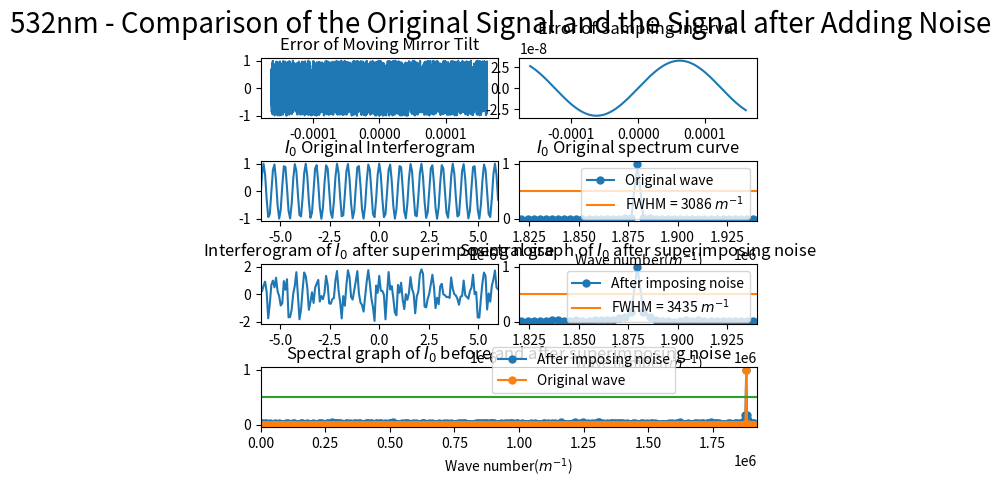

Write the Python code that produced this figure.
import numpy as np
import matplotlib.pyplot as plt
from scipy.fftpack import fft
from pylab import *
import matplotlib.gridspec as gridspec
import random

##########################################################################
# 本程序模拟动镜倾斜误差影响下的傅里叶变换光谱测量系统的光谱测量曲线
# 程序具体参数如下：
#   - 采样间隔选取 79.1nm
#   - 干涉图波长选取 532nm
#   - 干涉图采样点数选取 2^12（该点数下仿真图像最佳）
#   - 倾斜误差为随机噪声，采样干涉误差为正弦噪声
##########################################################################

def GetFFT(I0, Iw0, n0):
    Y0 = 2*abs(fft(I0,n0))
    Y0_max = max(Y0);
    Y0 = Y0/Y0_max
    Y0 = Y0[:int(n0/2)]

    Yw0 = 2*abs(fft(Iw0,n0))
    Yw0_max = max(Yw0);
    Yw0 = Yw0/Yw0_max
    Yw0 = Yw0[:int(n0/2)]
    return Y0, Yw0

# 波长为532nm
laimda0 = 532*10**(-9)
# 79.1nm的采样间隔 
i = 79.1*10**(-9)
# 中心点的采样频
sigma0 = 1/laimda0
p1 = (-1)*(2**11)*79.1*10**(-9)
# 2**n个点 
p2 = (2**11-1)*79.1*10**(-9)
# 无补零 
x0 = np.arange(p1, p2, i)
n0 = n1 = 2**(int(np.log2(len(x0)))+1)
print("n0 length = %d" %n0)

noise1 = [random.uniform(-1, 1) for _ in range(len(x0))]
noise2 = laimda0/16*np.sin(2*np.pi*(0.4*10**4)*x0)

I0 = np.cos(2*np.pi*sigma0*x0)
I00 = np.cos(2*np.pi*sigma0*(x0 + noise2))
# Iw0 = I0 + noise1
Iw0 = I00 + noise1

Y0, Yw0 = GetFFT(I0, Iw0, n0)

# 设置频谱图的横坐标
fs_0 = 1/i*np.arange(n0/2)/n0

best_Y0_average_range = 0.5*np.ones((Y0.size, 1))
best_Y1_average_range = 0.4745*np.ones((Y0.size, 1))

gs = gridspec.GridSpec(4, 8)
gs.update(wspace=0.5, hspace=0.7)



figure(1)
subplot(gs[0, 0:4])
plt.plot(x0, noise1)
# plt.xlim(-6*(10**(-6)), 6*(10**(-6)))
plt.title("Error of Moving Mirror Tilt")


subplot(gs[0, 4:8])
plt.plot(x0, noise2)
plt.title("Error of Sampling Interval")



subplot(gs[1, 0:4])
plt.plot(x0, I0)
plt.xlim(-6*(10**(-6)), 6*(10**(-6)))
plt.title("$I_0$ Original Interferogram")


subplot(gs[1, 4:8])
Y0_pic1, = plt.plot(fs_0, Y0, marker='o', ms=5)
bf, = plt.plot(fs_0,best_Y0_average_range)
plt.legend(handles=[Y0_pic1, bf],labels=['Original wave', 'FWHM = 3086 $m^{-1}$'], loc='upper right')
plt.title("$I_0$ Original spectrum curve")
plt.xlim(1.82*(10**6), 1.94*(10**6))
plt.xlabel('Wave number($m^{-1}$)')

subplot(gs[2, 0:4])
plt.plot(x0, Iw0)
plt.xlim(-6*(10**(-6)), 6*(10**(-6)))
plt.title("Interferogram of $I_0$ after superimposing noise")

subplot(gs[2, 4:8])
Yw0_pic1, = plt.plot(fs_0, Yw0, marker='o', ms=5)
bf, = plt.plot(fs_0,best_Y0_average_range)
# bf, = plt.plot(fs_0,best_Y1_average_range)
# plt.legend(handles=[Yw0_pic1, bf],labels=[r'After imposing noise', 'FWHM = 3086 $m^{-1}$'], loc='upper right')
plt.legend(handles=[Yw0_pic1, bf],labels=[r'After imposing noise', 'FWHM = 3435 $m^{-1}$'], loc='upper right')
plt.title("Spectral graph of $I_0$ after superimposing noise")
plt.xlim(1.82*(10**6), 1.94*(10**6))
# plt.xlim(0.07098*(10**6), 0.1235*(10**6))
plt.xlabel('Wave number($m^{-1}$)')


subplot(gs[3, :8])

Yw0_pic1, = plt.plot(fs_0, Yw0, marker='o', ms=5)
Y0_pic1, = plt.plot(fs_0, Y0, marker='o', ms=5)
bf, = plt.plot(fs_0,best_Y0_average_range)
plt.legend(handles=[ Yw0_pic1, Y0_pic1, bf],labels=[r'After imposing noise', 'Original wave'], bbox_to_anchor=(0.85,0.45), loc='best')
plt.xlim(0*(10**6), 1.92*(10**6))
plt.xlabel('Wave number($m^{-1}$)')
plt.title("Spectral graph of $I_0$ before and after superimposing noise")

plt.suptitle("532nm - Comparison of the Original Signal and the Signal after Adding Noise", fontsize = 20)


plt.show()
